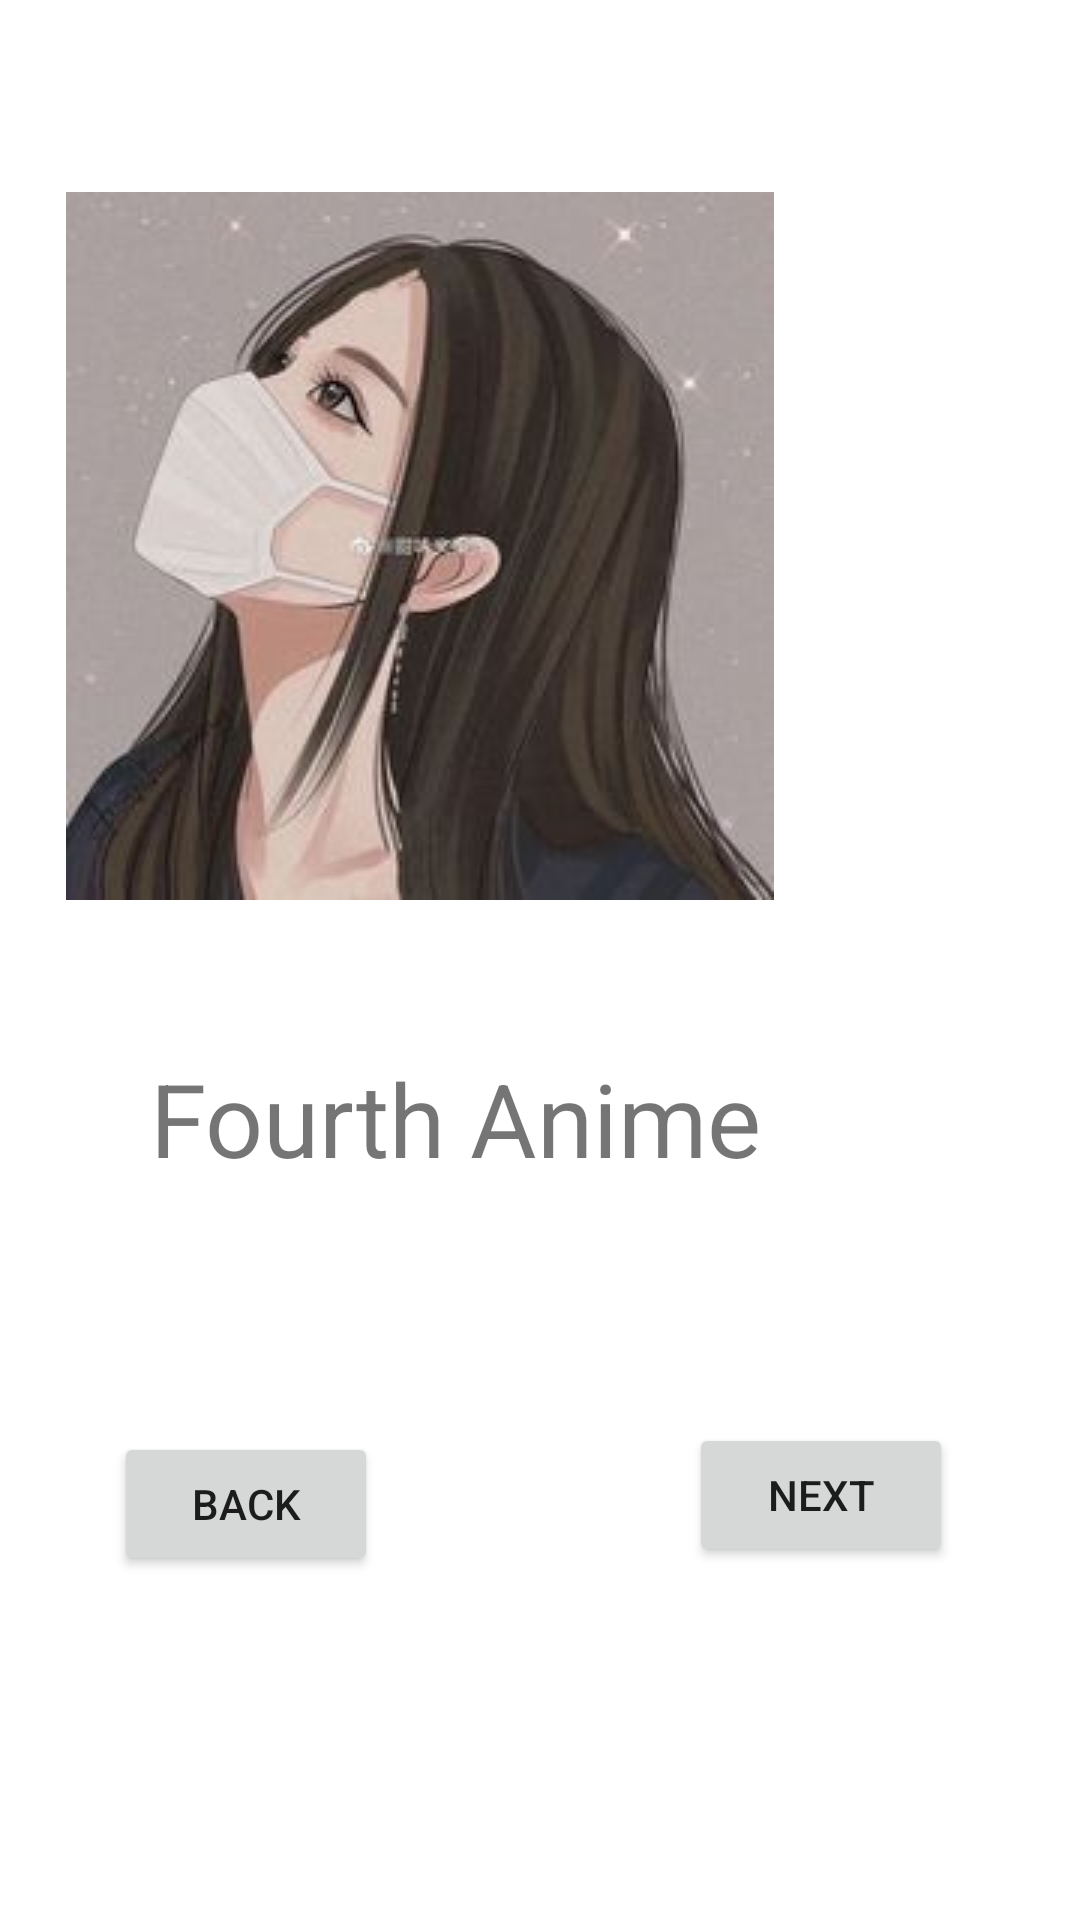

Layout XML and referenced resources for this Android screen:
<!-- AndroidManifest.xml: application theme Theme.BookPicture -->
<!-- res/layout/activity_book_photo4.xml -->
<?xml version="1.0" encoding="utf-8"?>
<androidx.constraintlayout.widget.ConstraintLayout xmlns:android="http://schemas.android.com/apk/res/android"
    xmlns:app="http://schemas.android.com/apk/res-auto"
    xmlns:tools="http://schemas.android.com/tools"
    android:layout_width="match_parent"
    android:layout_height="match_parent"
    tools:context=".BookPhoto4Activity">

    <ImageView
        android:id="@+id/imageView4"
        android:layout_width="wrap_content"
        android:layout_height="wrap_content"
        android:layout_marginStart="73dp"
        android:layout_marginTop="64dp"
        android:layout_marginEnd="102dp"
        app:layout_constraintEnd_toEndOf="parent"
        app:layout_constraintHorizontal_bias="1.0"
        app:layout_constraintStart_toStartOf="parent"
        app:layout_constraintTop_toTopOf="parent"
        app:srcCompat="@drawable/img4" />

    <TextView
        android:id="@+id/textView4"
        android:layout_width="0dp"
        android:layout_height="wrap_content"
        android:layout_marginStart="50dp"
        android:layout_marginTop="50dp"
        android:layout_marginEnd="50dp"
        android:text="Fourth Anime"
        android:textSize="34sp"
        app:layout_constraintEnd_toEndOf="parent"
        app:layout_constraintStart_toStartOf="parent"
        app:layout_constraintTop_toBottomOf="@+id/imageView4" />

    <Button
        android:id="@+id/btnBack3"
        android:layout_width="wrap_content"
        android:layout_height="wrap_content"
        android:layout_marginStart="38dp"
        android:layout_marginTop="82dp"
        android:text="back"
        app:layout_constraintStart_toStartOf="parent"
        app:layout_constraintTop_toBottomOf="@+id/textView4" />

    <Button
        android:id="@+id/btnNext4"
        android:layout_width="wrap_content"
        android:layout_height="wrap_content"
        android:layout_marginStart="129dp"
        android:layout_marginTop="79dp"
        android:layout_marginEnd="68dp"
        android:text="Next"
        app:layout_constraintEnd_toEndOf="parent"
        app:layout_constraintStart_toEndOf="@+id/btnBack3"
        app:layout_constraintTop_toBottomOf="@+id/textView4" />

    <androidx.constraintlayout.widget.Guideline
        android:id="@+id/guideline6"
        android:layout_width="wrap_content"
        android:layout_height="wrap_content"
        android:orientation="horizontal"
        app:layout_constraintGuide_percent="0.5"/>
</androidx.constraintlayout.widget.ConstraintLayout>
<!-- resources referenced by this layout -->
<resources>
  <!-- drawable img4: jpg bitmap (drawable, 9793 bytes) -->
  <style name="Theme.BookPicture" parent="Theme.MaterialComponents.DayNight.DarkActionBar">
          
          <item name="colorPrimary">@color/purple_500</item>
          <item name="colorPrimaryVariant">@color/purple_700</item>
          <item name="colorOnPrimary">@color/white</item>
          
          <item name="colorSecondary">@color/teal_200</item>
          <item name="colorSecondaryVariant">@color/teal_700</item>
          <item name="colorOnSecondary">@color/black</item>
          
          <item name="android:statusBarColor" tools:targetApi="l">?attr/colorPrimaryVariant</item>
          
      </style>
  <!-- not gathered from this repository: default colours our renderer supplied (Android Studio template values) -->
  <color name="purple_500">#FF6200EE</color>
  <color name="purple_700">#FF3700B3</color>
  <color name="teal_200">#FF03DAC5</color>
  <color name="teal_700">#FF018786</color>
  <color name="black">#FF000000</color>
  <color name="white">#FFFFFFFF</color>
</resources>
